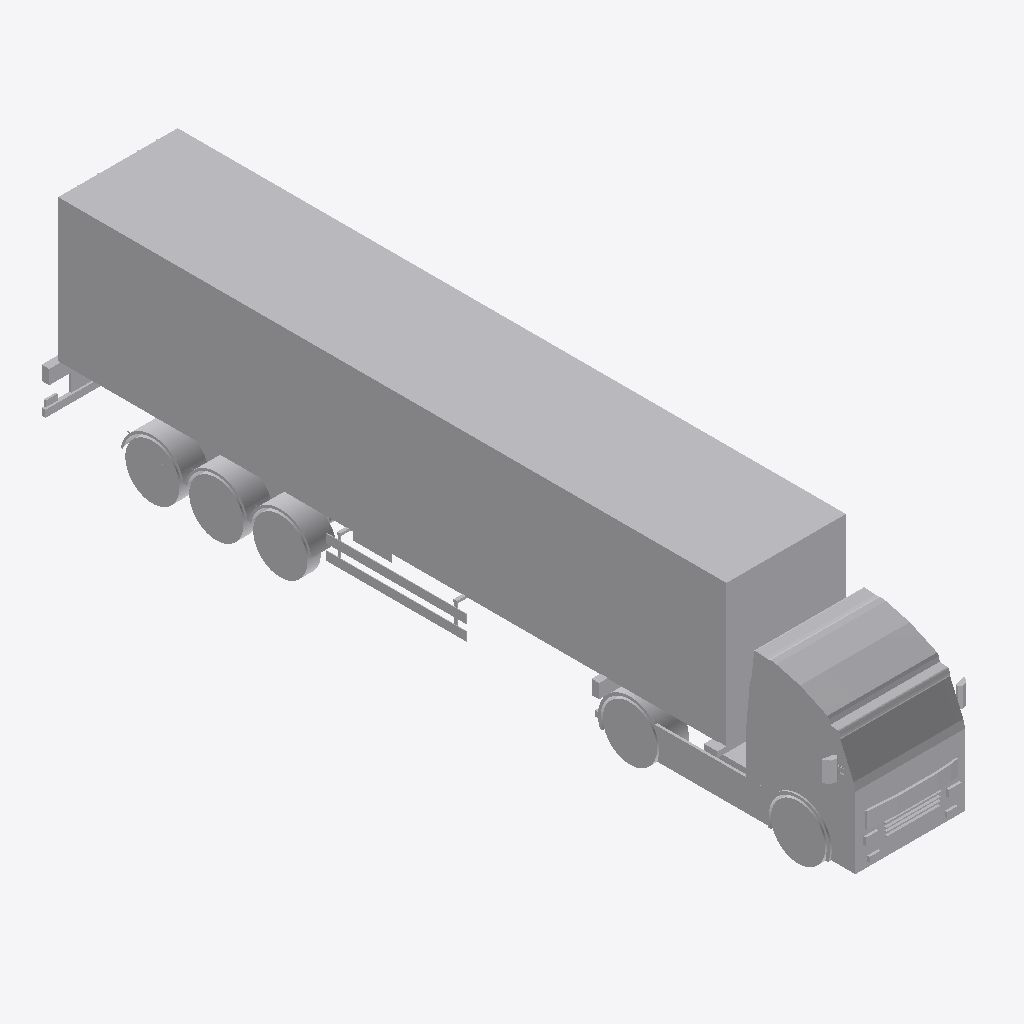
Isometric view of an IFC building model (IFC-SPF (STEP), schema IFC2X3, length unit metre), seen from the south-west, elements coloured by IFC class: 1 other element (light grey).
Extent 2.9 m × 16.4 m × 4.3 m (x, y, z). Elements (1): 1 IfcBuildingElementPart.

HEADER;
FILE_DESCRIPTION(('IFC 2x3 Building Model'),'2;1');
FILE_NAME('C:\\Users\\Andres (Ingreen)\\AppData\\Local\\Packages\\48598BIMMars.313206BE35C6','',(''),(''),'','','');
FILE_SCHEMA(('IFC2X3'));
ENDSEC;
DATA;
#74126=IFCPROJECT('2nICLtqpL3fx6spZSDczaf',$,'Port De Barcelona','',$,$,$,(#11),#74127);
#1=IFCSITE('09CpuheW5EIOBvm0hGZwTX',$,'Port De Barcelona',$,$,#2,$,$,.ELEMENT.,(-37,-45,0,0),(144,58,1,200000),0.0,'',$);
#7=IFCBUILDINGELEMENTPART('3A5YpUrmL0nBDJH1l8UOob',$,'APBCN-LOG-TRA-Camion_HCPalletwide_45_LOD3','',$,#8,#9,$);
ENDSEC;
